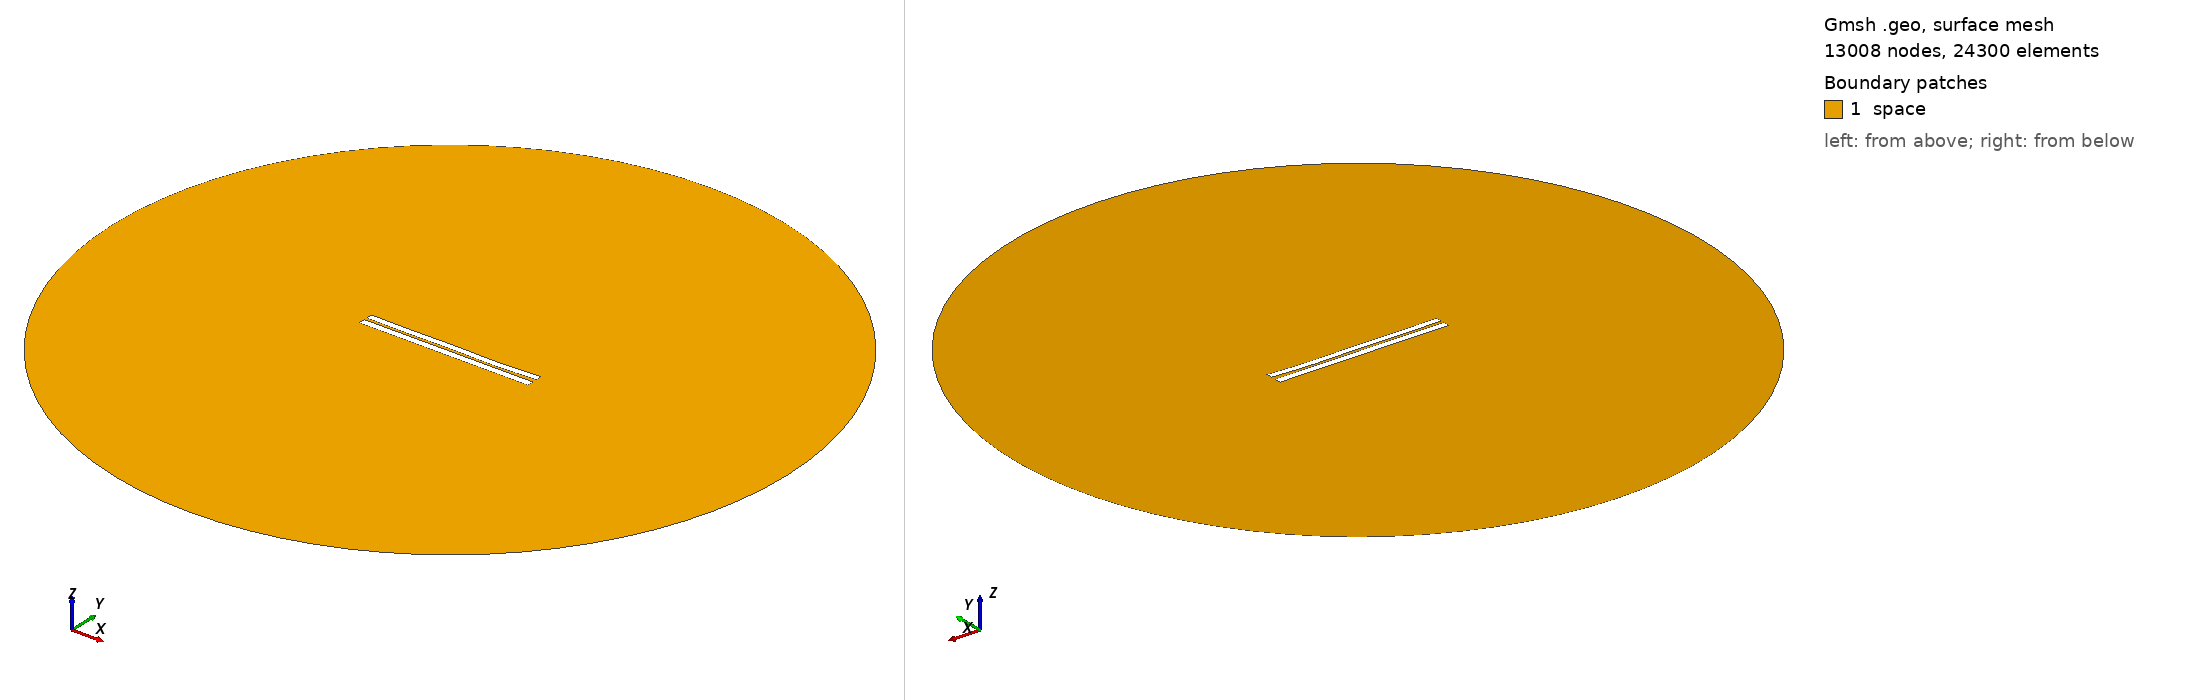

Gmsh geometry script, surface-meshed: 13008 nodes, 24300 surface elements. Boundary patches (legend numbers): 1 space. Left view from above one corner, right view from below the opposite corner. Legend entries are the model's physical surfaces. The drawing asked Gmsh for element sizes between 1% and 20% of the model's largest extent; the script's own settings can give other sizes.

=== 3391.geo (drawn) ===
//---------------------------------------
// Geometry kernel
//---------------------------------------

SetFactory("OpenCASCADE");



//---------------------------------------
// Parameters of the geometry
//---------------------------------------

// Overetch of the upper plate
overetch = 0.125;

// Distance between the plates
distance = 1.5;

// Discretization over the x axis (for the deformation)
nx = 50; 

// Length of the plate
L = 100 - overetch; 

// Number of modes
n = 4; 

// 1st mode coefficient
coeff(1) = 0.0;
beta(1) = 0.596864 * 3.1415926535 / L;

// 2nd mode coefficient
coeff(2) = -0.15;
beta(2) = 1.49418 * 3.1415926535 / L;

// 3rd mode coefficient
coeff(3) = 0.07499999999999998;
beta(3) = 2.50025 * 3.1415926535 / L;

// 4th mode coefficient
coeff(4) = -0.15;
beta(4) = 3.49999 * 3.1415926535 / L;



//---------------------------------------
// Upper plate (deformed rectangle)
//---------------------------------------

// Coordiantes of the upper plate
xmin = -50;
xmax = 50 - overetch;

// Height of the upper plate
yheight = 4 - 2 * overetch;

// Indexes of the points
UpperID[] = {};
LowerID[] = {};
LeftID[] = {};
RightID[] = {};

// Point index
p = 1;

// Horizontal edges
For i In {1:nx}
    x = xmin + (i-1)*(xmax - xmin)/(nx-1);

    y_bottom = distance / 2 + overetch;
    For j In {1:n}
        C = (Cosh(beta(j)*L) + Cos(beta(j)*L)) / (Sinh(beta(j)*L) + Sin(beta(j)*L));
        y_bottom  = y_bottom + coeff(j) * (Cosh(beta(j)*(x+50)) - Cos(beta(j)*(x+50)) - C * (Sinh(beta(j)*(x+50)) - Sin(beta(j)*(x+50))));
    EndFor

    y_top = y_bottom + yheight;

    Point(p) = {x, y_top, 0, 1.0};
    UpperID[i] = p;
    p = p + 1;

    Point(p) = {x, y_bottom, 0, 1.0};
    LowerID[i] = p;
    p = p + 1;
EndFor

// Create point lists
UpperPts[] = {}; LowerPts[] = {};
For i In {1:nx}
  UpperPts[] += {UpperID[i]};
  LowerPts[] += {LowerID[i]};
EndFor

// Build splines
Spline(1) = {UpperPts[]};
Spline(2) = {LowerPts[]};
Line(3) = {LowerPts[nx-1], UpperPts[nx-1]};
Line(4) = {LowerPts[0], UpperPts[0]};

// Build the plane surface
Curve Loop(1) = {2, 3, -1, -4};
Plane Surface(1) = {1};



//---------------------------------------
// Lower plate (rectangle)
//---------------------------------------

// Vertices
Point(1001) = {-50, -1, 0, 1.0};
Point(1002) = { 50, -1, 0, 1.0};
Point(1003) = { 50,  -5, 0, 1.0};
Point(1004) = {-50,  -5, 0, 1.0};

// Edges
Line(5) = {1001, 1002};
Line(6) = {1002, 1003};
Line(7) = {1003, 1004};
Line(8) = {1004, 1001};

// Plane surface
Line Loop(2) = {5, 6, 7, 8};
Plane Surface(2) = {2}; 



//---------------------------------------
// Outer (fictious) boundary
//---------------------------------------

// Points
Point(1005) = {0, 0, 0};       // Center
Point(1006) = {200, 0, 0};     // Start point
Point(1007) = {0, 200, 0};     // 90 degrees
Point(1008) = {-200, 0, 0};    // 180 degrees
Point(1009) = {0, -200, 0};    // 270 degrees

// Circle arcs (each needs start, center, end)
Circle(9) = {1006, 1005, 1007};
Circle(10) = {1007, 1005, 1008};
Circle(11) = {1008, 1005, 1009};
Circle(12) = {1009, 1005, 1006};

// Plane surface for the entire domain
Curve Loop(3) = {9, 10, 11, 12};
Surface(3) = {3};

// Subtract the plates from the whole domain to obtain the actual domain where we want to solve the equations
BooleanDifference{ Surface{3}; Delete; }{ Surface{1}; Surface{2}; Delete; }




//---------------------------------------
// Transfinite Lines/Curves
//---------------------------------------

// Set the number of points on the boundaries
r = 7;

// Plates
Transfinite Curve {1, 2} = 50*r Using Progression 1;
Transfinite Curve {3, 4} = 2*r Using Progression 1;
Transfinite Line {5, 7} = 50*r Using Progression 1;
Transfinite Line {6, 8} = 2*r Using Progression 1;

// Outer boundary
Transfinite Line {9, 10, 11, 12} = 20 Using Progression 1;



//---------------------------------------
// Physical groups
//---------------------------------------                

// Physical curves (boundaries)
Physical Line("force_segment", 10) = {2};
Physical Line("upper_plate", 11) = {1, 3, 4};
Physical Line("lower_plate", 12) = {5, 6, 7, 8};
Physical Line("boundary", 20) = {9, 10, 11, 12};

// Physical Surfaces
Physical Surface("space", 30) = {3};



//---------------------------------------
// 6. Generate the Mesh
//---------------------------------------

// 2D mesh generation
Mesh 2;
